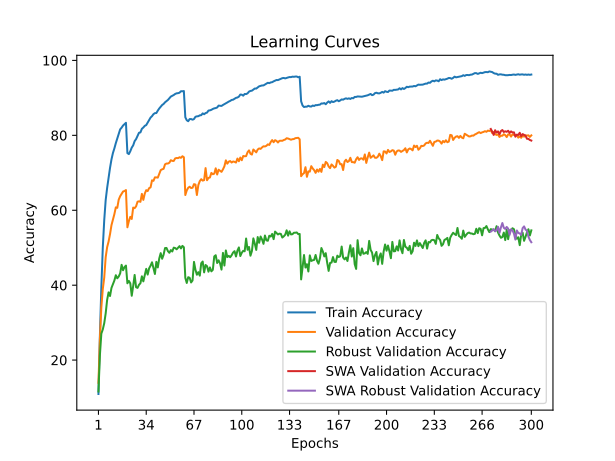

Data behind this chart, as committed beside it:
time; train_accuracy; train_loss; valid_accuracy; valid_loss; valid_accuracy_robust; valid_accuracy_swa; valid_accuracy_robust_swa
54,1808; 10,9550; 3,9925; 13,9400; 3,8976; 11,6207; 13,9400; 11,6207
109,9731; 26,4675; 3,3199; 25,7200; 3,4889; 21,2483; 25,7200; 21,2483
164,2808; 39,4750; 2,8117; 34,0600; 3,2307; 27,0690; 34,0600; 27,0690
220,2619; 49,9875; 2,4605; 38,9400; 3,1019; 28,1793; 38,9400; 28,1793
275,8188; 57,3500; 2,2316; 42,0300; 2,9551; 29,8483; 42,0300; 29,8483
331,2604; 62,7350; 2,0535; 47,4700; 2,7293; 32,4759; 47,4700; 32,4759
387,7608; 65,9400; 1,9463; 50,1300; 2,6180; 36,0621; 50,1300; 36,0621
441,3608; 68,7650; 1,8539; 51,6400; 2,6410; 38,0759; 51,6400; 38,0759
495,9004; 71,3225; 1,7826; 53,6300; 2,5335; 37,1103; 53,6300; 37,1103
549,9313; 73,5625; 1,7146; 56,0200; 2,4626; 39,2690; 56,0200; 39,2690
605,8462; 75,2725; 1,6575; 57,4600; 2,3946; 40,2138; 57,4600; 40,2138
660,9279; 76,5075; 1,6144; 58,9600; 2,3144; 41,2414; 58,9600; 41,2414
717,1436; 77,9150; 1,5635; 60,7700; 2,2366; 42,6552; 60,7700; 42,6552
772,4586; 79,1375; 1,5328; 60,6400; 2,2324; 41,8345; 60,6400; 41,8345
828,8335; 80,3875; 1,4865; 62,8200; 2,1611; 42,3103; 62,8200; 42,3103
884,4712; 81,5900; 1,4539; 63,7500; 2,1090; 43,1517; 63,7500; 43,1517
939,7940; 82,0500; 1,4305; 64,4000; 2,1080; 45,4276; 64,4000; 45,4276
993,6250; 82,6150; 1,4123; 65,0000; 2,0813; 43,9862; 65,0000; 43,9862
1048,3545; 82,9850; 1,4021; 65,1300; 2,0726; 44,8345; 65,1300; 44,8345
1103,3557; 83,3425; 1,3949; 65,3900; 2,0729; 45,2276; 65,3900; 45,2276
1157,3505; 75,2525; 1,6446; 55,4500; 2,4700; 40,5034; 55,4500; 40,5034
1211,8928; 74,9925; 1,6413; 57,0800; 2,4769; 41,1379; 57,0800; 41,1379
1264,8158; 75,7500; 1,6201; 58,2400; 2,3460; 40,4966; 58,2400; 40,4966
1320,2448; 76,7200; 1,5861; 57,6800; 2,3398; 37,1724; 57,6800; 37,1724
1373,7910; 77,3225; 1,5678; 60,7100; 2,2310; 39,8138; 60,7100; 39,8138
1427,5862; 78,4500; 1,5373; 60,5600; 2,2557; 42,7310; 60,5600; 42,7310
1484,1565; 78,9925; 1,5166; 61,0500; 2,2399; 39,4483; 61,0500; 39,4483
1540,1119; 79,8775; 1,4860; 62,2800; 2,2397; 39,2759; 62,2800; 39,2759
1594,2724; 80,6825; 1,4653; 62,3900; 2,1696; 40,0897; 62,3900; 40,0897
1649,0918; 80,7825; 1,4562; 62,2500; 2,1857; 40,5172; 62,2500; 40,5172
1703,4636; 81,7425; 1,4263; 64,3700; 2,1126; 42,3655; 64,3700; 42,3655
1757,8352; 82,0825; 1,4109; 62,7700; 2,1391; 41,0138; 62,7700; 41,0138
1813,9529; 82,5325; 1,3939; 64,4500; 2,1017; 42,6345; 64,4500; 42,6345
1868,1959; 82,7350; 1,3874; 65,3600; 2,0636; 44,3517; 65,3600; 44,3517
1922,2815; 83,4125; 1,3645; 65,1200; 2,0473; 42,8276; 65,1200; 42,8276
1978,3883; 84,0875; 1,3393; 65,9000; 2,0400; 44,4897; 65,9000; 44,4897
2032,5063; 84,7350; 1,3256; 66,1000; 2,0321; 45,2000; 66,1000; 45,2000
2087,7360; 85,1125; 1,3150; 67,9900; 1,9708; 46,1103; 67,9900; 46,1103
2141,0911; 85,6475; 1,2968; 67,8500; 1,9858; 44,5379; 67,8500; 44,5379
2195,5975; 85,9200; 1,2796; 68,7800; 1,9262; 42,9862; 68,7800; 42,9862
2248,0731; 85,9475; 1,2789; 68,7700; 1,9486; 46,2276; 68,7700; 46,2276
2301,5773; 86,6025; 1,2601; 68,7100; 1,9340; 44,7310; 68,7100; 44,7310
2355,1188; 87,1675; 1,2369; 69,6700; 1,8928; 47,1310; 69,6700; 47,1310
2409,2357; 87,6075; 1,2271; 70,7100; 1,8583; 48,5517; 70,7100; 48,5517
2462,5748; 88,0950; 1,2129; 70,9300; 1,8711; 47,0552; 70,9300; 47,0552
2517,6883; 88,3750; 1,2023; 71,0600; 1,8613; 48,1310; 71,0600; 48,1310
2571,5311; 88,8200; 1,1901; 72,2600; 1,7840; 49,9034; 72,2600; 49,9034
2628,2279; 89,1125; 1,1787; 72,4700; 1,7755; 49,9379; 72,4700; 49,9379
2683,7445; 89,4475; 1,1678; 72,4700; 1,7727; 49,0759; 72,4700; 49,0759
2738,3278; 89,8875; 1,1554; 72,6900; 1,7781; 48,6483; 72,6900; 48,6483
2793,0643; 90,3425; 1,1408; 73,3600; 1,7471; 49,3655; 73,3600; 49,3655
2848,7939; 90,5450; 1,1357; 73,1800; 1,7553; 48,9931; 73,1800; 48,9931
2905,2152; 90,7600; 1,1290; 73,1600; 1,7727; 50,0138; 73,1600; 50,0138
2961,8976; 91,0450; 1,1171; 73,8400; 1,7373; 49,9103; 73,8400; 49,9103
3018,2708; 91,2125; 1,1154; 73,9500; 1,7343; 49,5724; 73,9500; 49,5724
3073,8395; 91,2550; 1,1105; 73,9100; 1,7316; 49,9724; 73,9100; 49,9724
3127,3145; 91,3750; 1,1059; 74,1500; 1,7263; 50,4207; 74,1500; 50,4207
3184,1384; 91,7750; 1,1030; 74,0000; 1,7280; 49,8069; 74,0000; 49,8069
3241,6650; 91,7550; 1,0969; 74,4200; 1,7064; 50,4897; 74,4200; 50,4897
3295,9277; 91,8200; 1,0966; 74,1500; 1,7368; 50,1241; 74,1500; 50,1241
... 240 more rows
